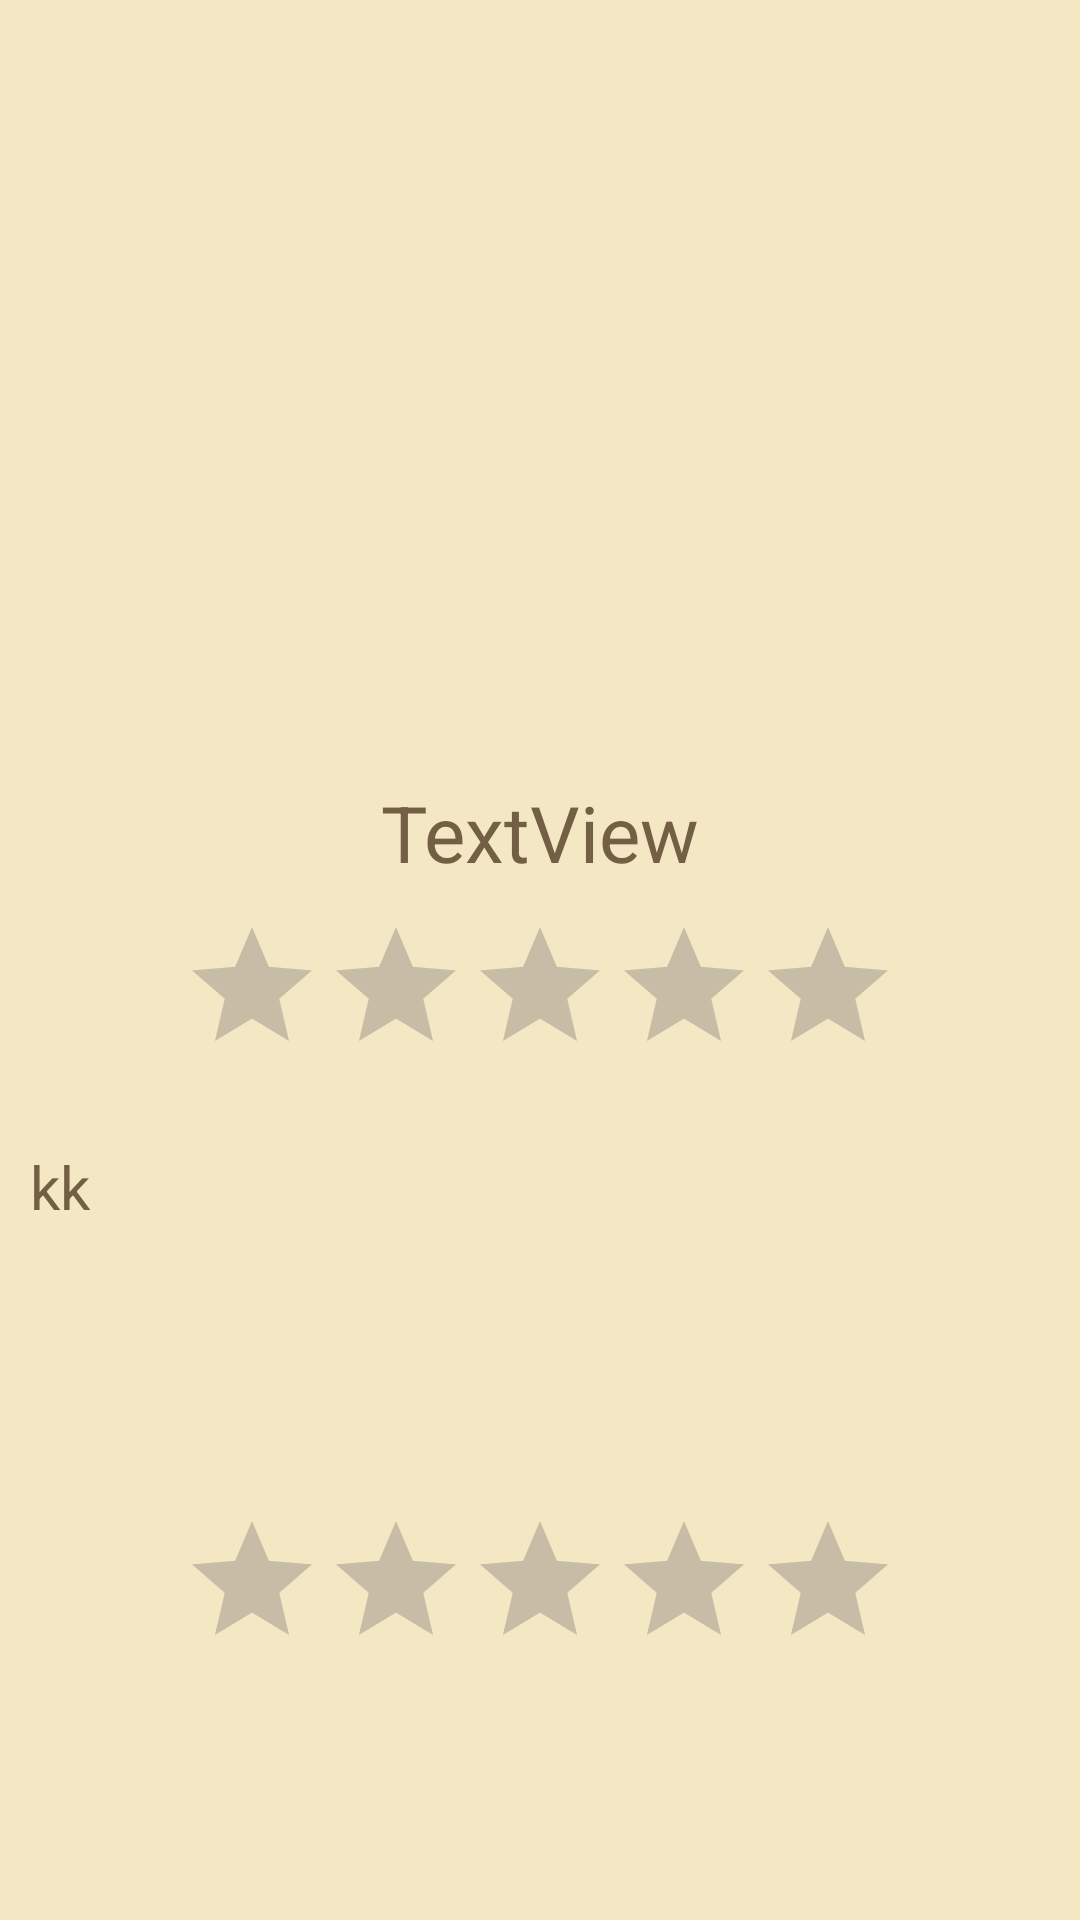

This screen was rendered from an Android layout file. Write that file and the resources it references.
<!-- AndroidManifest.xml: application theme Theme.Chistes -->
<!-- res/layout/content_detail_chiste.xml -->
<?xml version="1.0" encoding="utf-8"?>
<androidx.constraintlayout.widget.ConstraintLayout xmlns:android="http://schemas.android.com/apk/res/android"
    xmlns:app="http://schemas.android.com/apk/res-auto"
    xmlns:tools="http://schemas.android.com/tools"
    android:layout_width="match_parent"
    android:layout_height="match_parent"
    android:background="@color/beige"
    app:layout_behavior="@string/appbar_scrolling_view_behavior">

    <ImageView
        android:id="@+id/ivdetail"
        android:layout_width="260dp"
        android:layout_height="260dp"
        app:layout_constraintEnd_toEndOf="parent"
        app:layout_constraintStart_toStartOf="parent"
        app:layout_constraintTop_toTopOf="parent"
        app:srcCompat="@drawable/c2" />

    <TextView
        android:id="@+id/tvcategoriadetail"
        android:layout_width="wrap_content"
        android:layout_height="wrap_content"
        android:text="TextView"
        android:textColor="@color/marron"
        android:textSize="26sp"
        app:layout_constraintEnd_toEndOf="parent"
        app:layout_constraintStart_toStartOf="parent"
        app:layout_constraintTop_toBottomOf="@+id/ivdetail" />

    <RatingBar
        android:id="@+id/rbavgdetail"
        android:layout_width="wrap_content"
        android:layout_height="wrap_content"
        android:numStars="5"
        android:layout_marginTop="10dp"
        app:layout_constraintEnd_toEndOf="parent"
        app:layout_constraintStart_toStartOf="parent"
        app:layout_constraintTop_toBottomOf="@+id/tvcategoriadetail" />

    <ScrollView
        android:layout_width="match_parent"
        android:layout_height="0dp"
        android:layout_marginTop="10dp"
        android:layout_marginBottom="10dp"
        app:layout_constraintBottom_toTopOf="@+id/rbvotardetail"
        app:layout_constraintEnd_toEndOf="parent"
        app:layout_constraintStart_toStartOf="parent"
        app:layout_constraintTop_toBottomOf="@+id/rbavgdetail">

        <LinearLayout
            android:layout_width="match_parent"
            android:layout_height="wrap_content"
            android:orientation="vertical" >

            <TextView
                android:id="@+id/tvcontenidodetail"
                android:layout_width="match_parent"
                android:layout_height="wrap_content"
                android:textColor="@color/marron"
                android:textSize="20sp"
                android:padding="10dp"
                android:text="kk" />
        </LinearLayout>
    </ScrollView>

    <RatingBar
        android:id="@+id/rbvotardetail"
        android:layout_width="wrap_content"
        android:layout_height="wrap_content"
        android:layout_marginBottom="80dp"
        android:numStars="5"
        android:stepSize="1"
        app:layout_constraintBottom_toBottomOf="parent"
        app:layout_constraintEnd_toEndOf="parent"
        app:layout_constraintStart_toStartOf="parent" />
</androidx.constraintlayout.widget.ConstraintLayout>
<!-- resources referenced by this layout -->
<resources>
  <color name="beige">#F3E7C4</color>
  <color name="marron">#725F44</color>
  <style name="Theme.Chistes" parent="Base.Theme.Chistes" />
  <style name="Base.Theme.Chistes" parent="Theme.Material3.DayNight.NoActionBar">
          
          
          <item name="android:windowTranslucentStatus">true</item>
          <item name="android:windowTranslucentNavigation">true</item>
  
      </style>
</resources>
